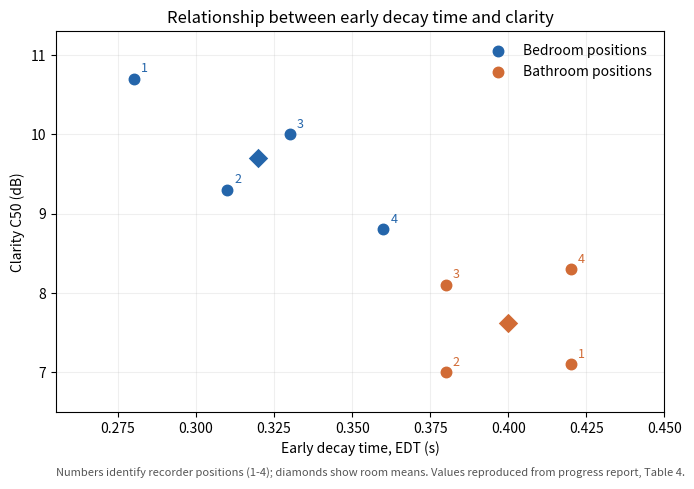

The script that saved this image:
"""
EECS 351 room acoustics: three additional figures.

Usage:
    python generate_plots.py --input task1/claps.wav --recordings-dir recordings

All input audio must be WAV: task1/claps.wav plus bedroom1.wav–bedroom4.wav
and bathroom1.wav–bathroom4.wav in the recordings directory. Convert any
M4A originals to WAV before running; this script does not decode M4A or use
ffmpeg. The sample rates can differ (the input is resampled when needed).

Plot 3 uses the eight Table 4 measurements from the November 2026 progress
report. Plots 1 and 2 are calculated from the WAV waveforms.
"""

import argparse
import csv
import math
import os

import matplotlib

matplotlib.use("Agg")
import matplotlib.pyplot as plt
import numpy as np
from scipy.io import wavfile
from scipy.ndimage import uniform_filter1d
from scipy.signal import butter, fftconvolve, resample_poly, sosfiltfilt

BEDROOM_COLOR = "#2465aa"
BATHROOM_COLOR = "#d16b35"
FIG_DPI = 220
BAND_CENTERS = (500, 1000, 2000, 4000)
PNR_THRESHOLD_DB = 12.0

# Table 4 values from the progress report.
TABLE4 = [
    ("Bedroom", 1, 0.28, 10.7),
    ("Bedroom", 2, 0.31, 9.3),
    ("Bedroom", 3, 0.33, 10.0),
    ("Bedroom", 4, 0.36, 8.8),
    ("Bathroom", 1, 0.42, 7.1),
    ("Bathroom", 2, 0.38, 7.0),
    ("Bathroom", 3, 0.38, 8.1),
    ("Bathroom", 4, 0.42, 8.3),
]


def save_figure(fig, out_dir, stem):
    filename = os.path.join(out_dir, stem + ".png")
    fig.savefig(filename, dpi=FIG_DPI, bbox_inches="tight")
    plt.close(fig)
    print("Created:", filename)


def read_mono(filename):
    """Read WAV audio and convert to floating-point mono."""
    if os.path.splitext(filename)[1].lower() != ".wav":
        raise ValueError("Expected a .wav file: " + filename)

    fs, audio = wavfile.read(filename)

    if np.issubdtype(audio.dtype, np.integer):
        info = np.iinfo(audio.dtype)
        if info.min == 0:
            midpoint = (info.max + 1) / 2
            audio = (audio.astype(np.float64) - midpoint) / midpoint
        else:
            audio = audio.astype(np.float64) / max(abs(info.min), info.max)
    else:
        audio = audio.astype(np.float64)

    if audio.ndim == 2:
        audio = audio.mean(axis=1)

    if audio.ndim != 1 or not len(audio) or not np.all(np.isfinite(audio)):
        raise ValueError("Invalid or empty WAV file: " + filename)

    return fs, audio


def build_ir(fs, kind):
    """Build the synthetic impulse responses from Table 2."""
    if kind == "Single echo":
        reflections = [(0, 1.0), (0.25, 0.60)]
        tail = False

    elif kind == "Multiple reflections":
        reflections = [
            (0, 1.0),
            (0.15, 0.60),
            (0.30, 0.35),
            (0.50, 0.20),
        ]
        tail = False

    elif kind == "Decay tail":
        reflections = [
            (0, 1.0),
            (0.007, 0.50),
            (0.012, 0.40),
            (0.018, 0.30),
        ]
        tail = True

    else:
        raise ValueError(kind)

    length_s = max(d for d, _ in reflections)
    if tail:
        length_s = max(length_s, 1.5 * 0.40)

    h = np.zeros(round(length_s * fs) + 1)

    for delay, amplitude in reflections:
        h[round(delay * fs)] += amplitude

    if tail:
        n0 = round(0.020 * fs)
        t = np.arange(len(h) - n0) / fs

        decay = 10 ** (-3 * t / 0.40)
        noise = np.random.default_rng(351).standard_normal(len(t)) * decay
        noise /= np.sqrt(np.sum(noise**2))
        h[n0:] += noise

    return h


def simulate_signals(fs, x):
    """Generate the original and three simulated waveforms."""
    result = {"Original clap": x}

    for name in (
        "Single echo",
        "Multiple reflections",
        "Decay tail",
    ):
        y = fftconvolve(x, build_ir(fs, name), mode="full")

        # Prevent clipping.
        y = y / max(1.0, float(np.max(np.abs(y))))
        result[name] = y

    return result


def energy_envelope(x, fs, window_ms=5.0):
    """Calculate short-time mean-square energy."""
    n = max(1, round(fs * window_ms / 1000))

    energy = uniform_filter1d(x * x, size=n, mode="constant")

    return np.maximum(energy, 1e-18)


def peak_index(x, fs, required_tail_ms=400.0):
    """Locate the loudest clap with sufficient following audio."""
    energy = energy_envelope(x, fs)
    latest = len(x) - round(required_tail_ms * fs / 1000)

    if latest > 0:
        return int(np.argmax(energy[:latest]))

    return int(np.argmax(energy))


def relative_envelope(x, fs, pk, start_ms=-20.0, end_ms=400.0):
    """Get short-time energy relative to a selected clap peak."""
    a = round(pk + start_ms * fs / 1000)
    b = round(pk + end_ms * fs / 1000)

    t_ms = np.arange(a, b) / fs * 1000 - pk / fs * 1000

    seg = np.zeros(b - a, dtype=np.float64)
    src_a = max(a, 0)
    src_b = min(b, len(x))

    if src_b > src_a:
        seg[src_a - a : src_b - a] = x[src_a:src_b]

    energy = energy_envelope(seg, fs)

    # Normalize independently within each recording.
    db = 10 * np.log10(energy / max(energy.max(), 1e-18))

    return t_ms, db


def find_recordings(folder):
    """Locate bedroom1.wav–bedroom4.wav and bathroom1.wav–bathroom4.wav."""
    paths = {}
    missing = []

    for room in ("bedroom", "bathroom"):
        for pos in range(1, 5):
            filename = os.path.join(folder, f"{room}{pos}.wav")

            if os.path.isfile(filename):
                paths[(room, pos)] = filename
            else:
                missing.append(filename)

    return paths, missing


# ------------------------------------------------------------
# Plot 1: Short-time energy heatmap
# ------------------------------------------------------------


def plot1_heatmap(out_dir, fs_x, x, room_audio):
    """Compare all 12 original, synthetic, and measured signals."""
    signals = simulate_signals(fs_x, x)
    x_pk = peak_index(x, fs_x)

    rows = []

    # Original + simulated recordings.
    for name, audio in signals.items():
        t, db = relative_envelope(audio, fs_x, x_pk)
        rows.append((name, t, db))

    # Bedroom and bathroom recordings.
    for room, display in (
        ("bedroom", "Bedroom"),
        ("bathroom", "Bathroom"),
    ):
        for pos in range(1, 5):
            fs, audio = room_audio[(room, pos)]
            pk = peak_index(audio, fs)
            t, db = relative_envelope(audio, fs, pk)
            rows.append((f"{display} {pos}", t, db))

    times = np.linspace(-20, 400, 841)

    data = np.array([np.interp(times, t, db, left=-50, right=-50) for _, t, db in rows])

    fig, ax = plt.subplots(figsize=(10.3, 5.8))

    im = ax.imshow(
        np.clip(data, -50, 0),
        origin="upper",
        aspect="auto",
        extent=(-20, 400, len(rows) - 0.5, -0.5),
        cmap="magma",
        vmin=-50,
        vmax=0,
        interpolation="nearest",
    )

    ax.set_yticks(np.arange(len(rows)), [name for name, _, _ in rows])

    ax.axhline(3.5, color="white", lw=1.7, alpha=0.9)
    ax.axhline(7.5, color="white", lw=1.7, alpha=0.9)
    ax.axvline(0, color="white", ls="--", lw=0.8, alpha=0.7)

    for delay in (150, 250, 300):
        ax.axvline(delay, color="white", ls=":", lw=0.6, alpha=0.30)

    ax.set(
        xlabel="Time relative to selected clap peak (ms)",
        title=("Short-time energy across original, " "simulated, and measured audio"),
    )

    colorbar = fig.colorbar(im, ax=ax, shrink=0.93, pad=0.025)
    colorbar.set_label("5-ms energy relative to each row's peak (dB)")

    ax.text(
        0.005,
        -0.14,
        "Each measured recording is aligned to its own "
        "loudest clap; colors are relative, not absolute "
        "sound levels.",
        transform=ax.transAxes,
        fontsize=8,
        color="#555555",
    )

    fig.tight_layout()
    save_figure(fig, out_dir, "plot1_energy_heatmap")


# ------------------------------------------------------------
# Plot 2: Frequency-dependent clarity
# ------------------------------------------------------------


def resample_if_needed(x, old_fs, new_fs):
    """Resample input audio when WAV sampling rates differ."""
    if old_fs == new_fs:
        return x

    g = math.gcd(int(old_fs), int(new_fs))

    return resample_poly(
        x,
        new_fs // g,
        old_fs // g,
    )


def estimate_ir(x, fs_x, y, fs_y, regularization=0.01):
    """Estimate room impulse response by regularized deconvolution."""
    xs = resample_if_needed(x, fs_x, fs_y)

    n = len(xs) + len(y)
    nfft = 1 << (n - 1).bit_length()

    X = np.fft.rfft(xs, nfft)
    Y = np.fft.rfft(y, nfft)

    reg = regularization * np.max(np.abs(X) ** 2)

    H = Y * np.conj(X) / (np.abs(X) ** 2 + reg)

    h = np.fft.irfft(H, nfft)

    # Put lag zero near the center of the response.
    h = np.roll(h, nfft // 2)

    pk = int(np.argmax(np.abs(h)))

    # Keep 2 ms before and 1 s after the strongest peak.
    a = max(0, pk - round(0.002 * fs_y))
    b = min(len(h), pk + round(1.0 * fs_y))

    cropped = h[a:b]

    if len(cropped) < round(0.7 * fs_y):
        raise ValueError(
            "Estimated IR is truncated; " "inspect playback synchronization."
        )

    cropped = cropped / max(np.max(np.abs(cropped)), 1e-20)

    return cropped, pk - a


def octave_c50(h, fs, n_direct, center_hz, pnr_threshold=PNR_THRESHOLD_DB):
    """Estimate noise-compensated clarity in one octave band."""
    lo = center_hz / np.sqrt(2)
    hi = center_hz * np.sqrt(2)

    if hi >= fs / 2:
        return np.nan, np.nan, np.nan

    sos = butter(
        4,
        (lo, hi),
        btype="bandpass",
        fs=fs,
        output="sos",
    )

    hb = sosfiltfilt(sos, h)
    energy = hb**2

    # Estimate the late noise floor.
    late_a = n_direct + round(0.6 * fs)
    late = energy[late_a:]

    if len(late) < round(0.1 * fs):
        return np.nan, np.nan, np.nan

    noise = float(np.mean(late))

    # Compute a 10-ms smoothed energy envelope.
    w = max(1, round(0.010 * fs))

    smooth = uniform_filter1d(energy, size=w, mode="constant")

    direct_peak = smooth[n_direct : n_direct + round(0.005 * fs)].max()

    pnr = 10 * np.log10(max(direct_peak, 1e-30) / max(noise, 1e-30))

    # Determine where energy approaches the noise floor.
    start = n_direct + round(0.020 * fs)
    below = np.flatnonzero(smooth[start:] < 1.5 * noise)

    cutoff = start + int(below[0]) if len(below) else len(energy)

    after_50 = n_direct + round(0.050 * fs)

    # Reject estimates with insufficient signal quality.
    if pnr < pnr_threshold or cutoff < n_direct + round(0.060 * fs):
        return (
            np.nan,
            pnr,
            (cutoff - n_direct) / fs,
        )

    corrected = np.maximum(energy[:cutoff] - noise, 0)

    early = corrected[n_direct:after_50].sum()

    late_energy = corrected[after_50:].sum()

    if early <= 0 or late_energy <= 0:
        return (
            np.nan,
            pnr,
            (cutoff - n_direct) / fs,
        )

    c50 = 10 * np.log10(early / late_energy)

    return (
        c50,
        pnr,
        (cutoff - n_direct) / fs,
    )


def plot2_band_clarity(out_dir, fs_x, x, room_audio):
    """Calculate and visualize octave-band C50 for both rooms."""
    records = []

    for room in ("bedroom", "bathroom"):
        for pos in range(1, 5):
            fs, y = room_audio[(room, pos)]

            h, n_direct = estimate_ir(x, fs_x, y, fs)

            for center in BAND_CENTERS:
                c50, pnr, cutoff_s = octave_c50(h, fs, n_direct, center)

                records.append(
                    {
                        "room": room,
                        "position": pos,
                        "center_hz": center,
                        "c50_db": c50,
                        "pnr_db": pnr,
                        "cutoff_s": cutoff_s,
                        "reliable": np.isfinite(c50),
                    }
                )

    # Save all numerical measurements.
    csv_path = os.path.join(out_dir, "plot2_band_metrics.csv")

    with open(csv_path, "w", newline="", encoding="utf-8") as f:
        writer = csv.DictWriter(f, fieldnames=list(records[0]))
        writer.writeheader()

        for rec in records:
            writer.writerow(
                {
                    k: (
                        f"{v:.5g}"
                        if isinstance(v, (float, np.floating)) and np.isfinite(v)
                        else ("" if isinstance(v, (float, np.floating)) else v)
                    )
                    for k, v in rec.items()
                }
            )

    print("Created:", csv_path)

    # Plot frequency-dependent clarity.
    fig, ax = plt.subplots(figsize=(8.1, 4.9))
    stats = {}

    for room, label, color in (
        ("bedroom", "Bedroom", BEDROOM_COLOR),
        ("bathroom", "Bathroom", BATHROOM_COLOR),
    ):
        means = []
        lows = []
        highs = []
        ns = []

        for fcenter in BAND_CENTERS:
            vals = np.array(
                [
                    r["c50_db"]
                    for r in records
                    if (
                        r["room"] == room
                        and r["center_hz"] == fcenter
                        and r["reliable"]
                    )
                ],
                dtype=float,
            )

            ns.append(len(vals))

            means.append(float(np.mean(vals)) if len(vals) else np.nan)
            lows.append(float(np.min(vals)) if len(vals) else np.nan)
            highs.append(float(np.max(vals)) if len(vals) else np.nan)

            if len(vals):
                ax.scatter(
                    [fcenter] * len(vals),
                    vals,
                    color=color,
                    s=18,
                    alpha=0.38,
                    zorder=3,
                )

        means = np.asarray(means)
        lows = np.asarray(lows)
        highs = np.asarray(highs)

        good = np.isfinite(means)

        if good.any():
            ax.plot(
                np.array(BAND_CENTERS)[good],
                means[good],
                marker="o",
                lw=2.1,
                ms=6,
                color=color,
                label=label + " mean",
            )

            ax.vlines(
                np.array(BAND_CENTERS)[good],
                lows[good],
                highs[good],
                colors=color,
                alpha=0.45,
                linewidth=3,
            )

        stats[room] = {
            f: {"n": n, "mean": m} for f, n, m in zip(BAND_CENTERS, ns, means)
        }

    ax.set(
        xlabel="Octave-band center frequency (Hz)",
        ylabel="Clarity C50 (dB)",
        title=("Frequency-dependent clarity " "in the two measured rooms"),
    )

    ax.set_xscale("log", base=2)
    ax.set_xticks(
        BAND_CENTERS,
        ["500", "1000", "2000", "4000"],
    )
    ax.grid(alpha=0.2)

    if any(np.isfinite(r["c50_db"]) for r in records):
        ax.legend(frameon=False)
    else:
        ax.text(
            0.5,
            0.52,
            "No bands passed the reliability check.\n"
            "Inspect plot2_band_metrics.csv "
            "and the recordings.",
            ha="center",
            va="center",
            transform=ax.transAxes,
        )

    ax.text(
        0.0,
        -0.18,
        "Dots: individual positions; heavy lines: means; "
        "bars: observed range. "
        f"Bands require PNR >= {PNR_THRESHOLD_DB:g} dB "
        "and usable tail.",
        fontsize=8,
        color="#555555",
        transform=ax.transAxes,
    )

    fig.tight_layout()
    save_figure(fig, out_dir, "plot2_frequency_clarity")

    return stats, records


# ------------------------------------------------------------
# Plot 3: Early decay time versus clarity
# ------------------------------------------------------------


def plot3_edt_clarity(out_dir):
    """Plot the eight EDT/C50 measurements from Table 4."""
    fig, ax = plt.subplots(figsize=(7.4, 5.0))
    summary = {}

    for name, color in (
        ("Bedroom", BEDROOM_COLOR),
        ("Bathroom", BATHROOM_COLOR),
    ):
        rows = [(p, edt, c50) for room, p, edt, c50 in TABLE4 if room == name]

        xs = np.array([r[1] for r in rows])
        ys = np.array([r[2] for r in rows])

        ax.scatter(
            xs,
            ys,
            color=color,
            s=57,
            zorder=3,
            label=name + " positions",
        )

        for p, edt, c50 in rows:
            ax.annotate(
                str(p),
                (edt, c50),
                xytext=(5, 5),
                textcoords="offset points",
                fontsize=9,
                color=color,
            )

        mx = float(np.mean(xs))
        my = float(np.mean(ys))

        ax.scatter(
            [mx],
            [my],
            marker="D",
            s=125,
            color=color,
            edgecolors="white",
            linewidths=1.3,
            zorder=5,
        )

        summary[name] = (mx, my)

    ax.set(
        xlabel="Early decay time, EDT (s)",
        ylabel="Clarity C50 (dB)",
        title=("Relationship between " "early decay time and clarity"),
    )

    ax.set_xlim(0.255, 0.45)
    ax.set_ylim(6.5, 11.3)
    ax.grid(alpha=0.2)
    ax.legend(frameon=False, loc="upper right")

    ax.text(
        0.0,
        -0.17,
        "Numbers identify recorder positions (1-4); "
        "diamonds show room means. "
        "Values reproduced from progress report, Table 4.",
        fontsize=8,
        color="#555555",
        transform=ax.transAxes,
    )

    fig.tight_layout()
    save_figure(fig, out_dir, "plot3_edt_vs_clarity")

    csv_path = os.path.join(out_dir, "plot3_table4_metrics.csv")

    with open(csv_path, "w", newline="", encoding="utf-8") as f:
        writer = csv.writer(f)
        writer.writerow(["room", "position", "edt_s", "c50_db", "source"])

        for row in TABLE4:
            writer.writerow(list(row) + ["Progress report Table 4"])

    return summary


# ------------------------------------------------------------
# Generate Markdown results summary
# ------------------------------------------------------------


def make_generated_notes(out_dir, has_input, has_room_audio, stats, summary):
    """Write results and indicate which plots were computed."""
    be, bc = summary["Bedroom"]
    re, rc = summary["Bathroom"]

    lines = [
        "# EECS 351 — generated results notes",
        "",
        "This file distinguishes plots computed from provided "
        "waveforms from values transcribed from the existing "
        "progress report. See `EXPLANATIONS.md` for full "
        "methods, context, and limitations.",
        "",
        "## Plot 1 — Short-time energy heatmap",
        "",
    ]

    if has_input and has_room_audio:
        lines.extend(
            [
                "Created `plot1_energy_heatmap.png` from the "
                "original clap, three regenerated synthetic "
                "responses, and all eight room recordings.",
                "Each row was normalized to its own peak and "
                "aligned to a selected loud clap (not necessarily "
                "the same clap event across recordings). "
                "White dotted markers at 150, 250, and 300 ms "
                "mark some programmed synthetic reflection delays. "
                "Interpret differences qualitatively; the "
                "heatmap does not compare absolute sound "
                "pressure levels.",
            ]
        )
    else:
        lines.append(
            "Not computed: `claps.wav` and all eight room " "recordings are required."
        )

    lines.extend(
        [
            "",
            "## Plot 2 — Frequency-dependent clarity",
            "",
        ]
    )

    if stats is None:
        lines.append(
            "Not computed: the input and all eight room " "recordings are required."
        )
    else:
        lines.extend(
            [
                "Created `plot2_frequency_clarity.png` using "
                "regularized deconvolution and band-specific, "
                "noise-compensated C50 estimates.",
                "The following estimates passed the stated "
                "exploratory quality filter:",
                "",
                "| Center (Hz) | Bedroom mean C50 (dB) | "
                "Valid positions | Bathroom mean C50 (dB) | "
                "Valid positions |",
                "|---:|---:|---:|---:|---:|",
            ]
        )

        for fc in BAND_CENTERS:
            a = stats["bedroom"][fc]
            b = stats["bathroom"][fc]

            am = f'{a["mean"]:.2f}' if np.isfinite(a["mean"]) else "n/a"
            bm = f'{b["mean"]:.2f}' if np.isfinite(b["mean"]) else "n/a"

            lines.append(f'| {fc} | {am} | {a["n"]}/4 ' f'| {bm} | {b["n"]}/4 |')

        lines.extend(
            [
                "",
                "The source and receiver hardware and automatic "
                "level control may influence these results. "
                "Bands with insufficient signal-to-noise ratio "
                "are not interpreted. Position means with fewer "
                "than two valid estimates are especially uncertain.",
            ]
        )

    lines.extend(
        [
            "",
            "## Plot 3 — EDT versus clarity",
            "",
            "Created `plot3_edt_vs_clarity.png` from the eight "
            "EDT/C50 pairs in Table 4 of the supplied progress "
            "report (not independently recomputed).",
            (
                f"Bedroom mean: EDT = {be:.2f} s, "
                f"C50 = {bc:.2f} dB. "
                f"Bathroom mean: EDT = {re:.2f} s, "
                f"C50 = {rc:.2f} dB."
            ),
            (
                f"Bathroom minus bedroom: EDT = {re-be:+.2f} s "
                f"and C50 = {rc-bc:+.2f} dB."
            ),
            "All four bathroom points have longer EDT and lower "
            "C50 than all four bedroom points. This is an observed "
            "association in two non-controlled setups, not "
            "evidence that any particular surface material "
            "causes the difference.",
            "",
        ]
    )

    notes_path = os.path.join(out_dir, "plot_explanations_generated.md")

    with open(notes_path, "w", encoding="utf-8") as f:
        f.write("\n".join(lines))

    print("Created:", notes_path)


# ------------------------------------------------------------
# Main
# ------------------------------------------------------------


def main():
    parser = argparse.ArgumentParser(description=__doc__)

    parser.add_argument(
        "--input",
        default=os.path.join("task1", "claps.wav"),
        help="Original claps.wav path",
    )

    parser.add_argument(
        "--recordings-dir",
        default="recordings",
        help=(
            "Directory with bedroom1.wav ... bedroom4.wav "
            "and bathroom1.wav ... bathroom4.wav (WAV only)"
        ),
    )

    parser.add_argument(
        "--output-dir",
        default="plots",
        help="Figure/CSV/notes output folder",
    )

    args = parser.parse_args()
    os.makedirs(args.output_dir, exist_ok=True)

    # Plot 3 uses the progress report's measurements.
    means = plot3_edt_clarity(args.output_dir)

    has_input = os.path.isfile(args.input)

    paths, missing = find_recordings(args.recordings_dir)
    has_room_audio = len(missing) == 0

    if not has_input:
        print("Missing original clap file:", args.input)

    if missing:
        print("Missing room files:", ", ".join(missing))

    stats = None

    if has_input and has_room_audio:
        fs_x, x = read_mono(args.input)

        room_audio = {}

        for key, filename in paths.items():
            room_audio[key] = read_mono(filename)

        plot1_heatmap(args.output_dir, fs_x, x, room_audio)

        stats, _ = plot2_band_clarity(args.output_dir, fs_x, x, room_audio)

    else:
        print(
            "Plots 1 and 2 skipped until claps.wav "
            "and all eight room WAV files are available. "
            "Plot 3 is complete."
        )

    make_generated_notes(
        args.output_dir,
        has_input,
        has_room_audio,
        stats,
        means,
    )


if __name__ == "__main__":
    main()
